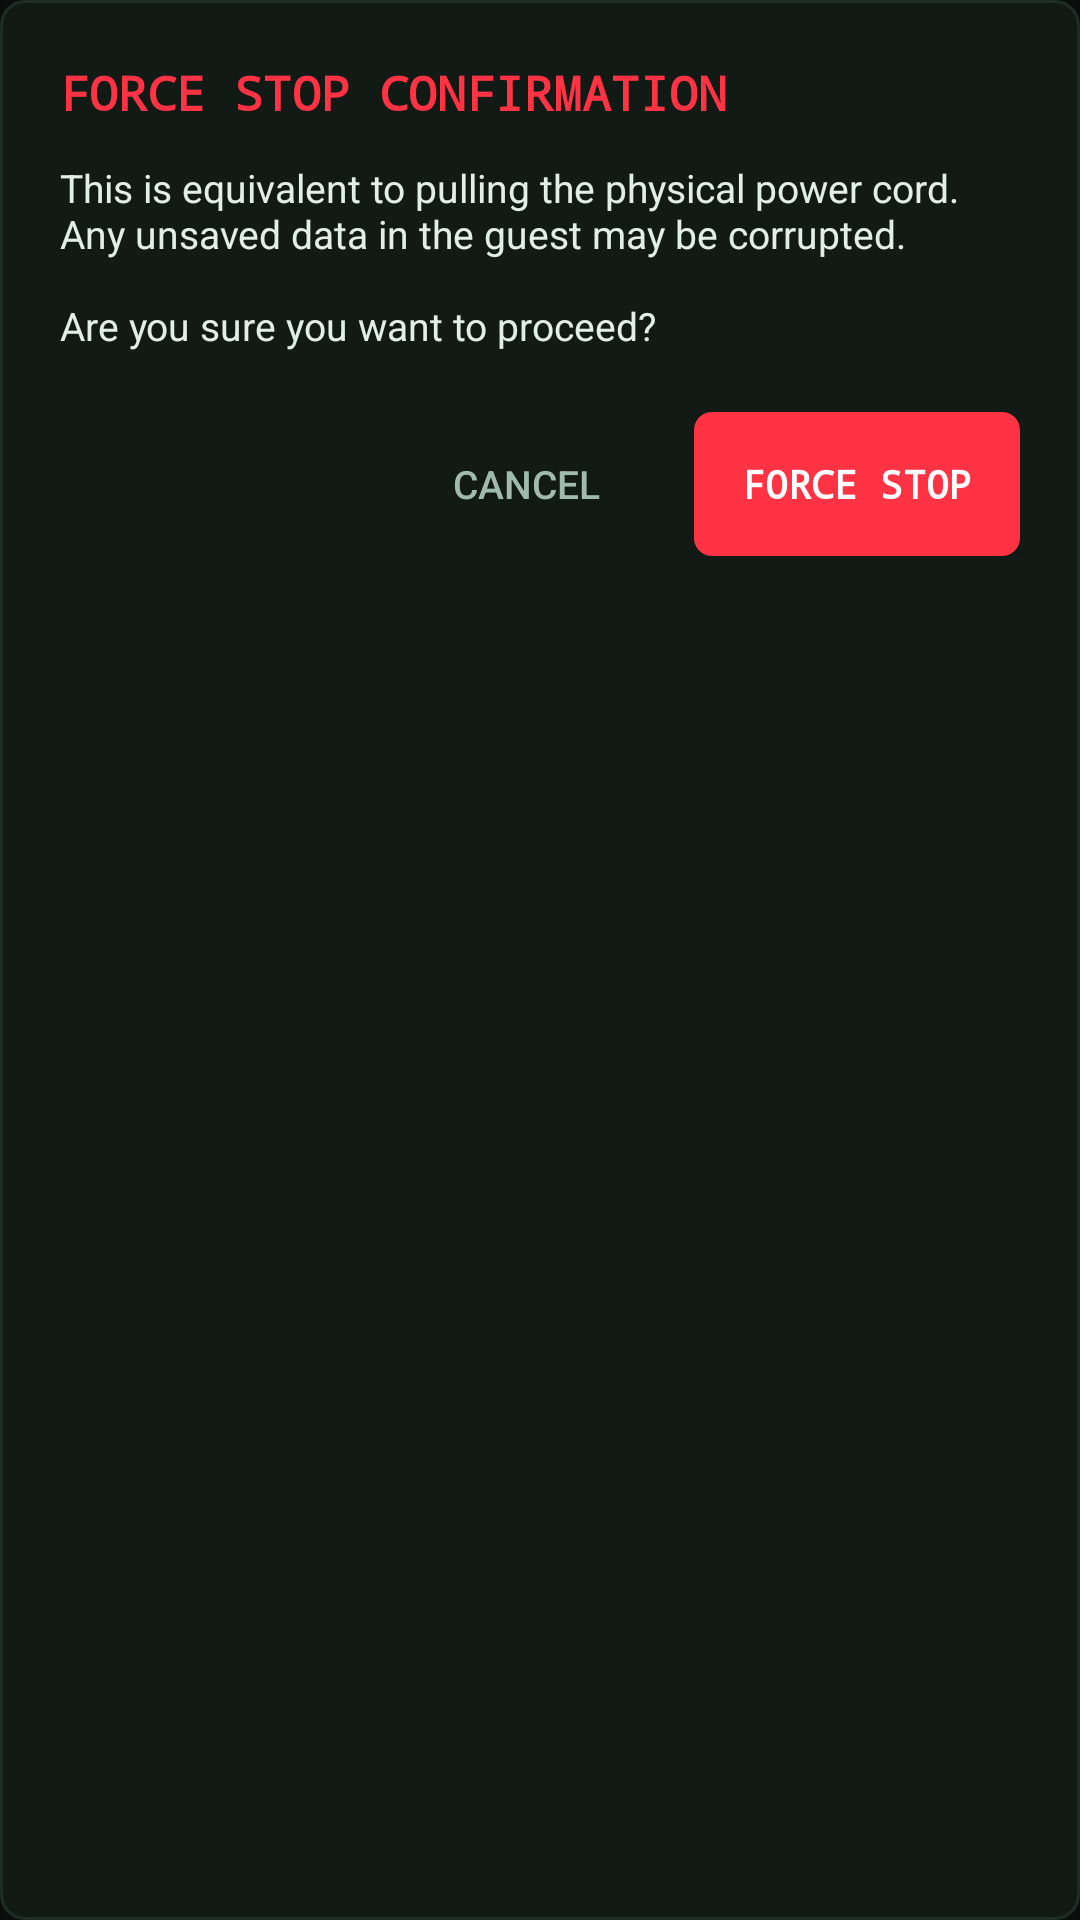

Here is an Android app screen rendered from its layout file. Give the layout XML and the strings, colors and styles it references.
<!-- AndroidManifest.xml: application theme AppTheme -->
<!-- res/layout/dialog_confirm_stop.xml -->
<?xml version="1.0" encoding="utf-8"?>
<LinearLayout xmlns:android="http://schemas.android.com/apk/res/android"
    android:layout_width="match_parent"
    android:layout_height="wrap_content"
    android:orientation="vertical"
    android:background="@drawable/bg_card_matrix"
    android:padding="20dp">

    <TextView
        android:id="@+id/tv_dialog_title"
        android:layout_width="wrap_content"
        android:layout_height="wrap_content"
        android:text="FORCE STOP CONFIRMATION"
        android:textColor="@color/matrix_danger"
        android:textSize="16sp"
        android:textStyle="bold"
        android:fontFamily="monospace"
        android:layout_marginBottom="12dp" />

    <TextView
        android:id="@+id/tv_dialog_message"
        android:layout_width="match_parent"
        android:layout_height="wrap_content"
        android:text="@string/confirm_force_stop_msg"
        android:textColor="@color/matrix_text_primary"
        android:textSize="13sp"
        android:layout_marginBottom="20dp" />

    <LinearLayout
        android:layout_width="match_parent"
        android:layout_height="wrap_content"
        android:orientation="horizontal"
        android:gravity="end">

        <Button
            android:id="@+id/btn_dialog_cancel"
            android:layout_width="wrap_content"
            android:layout_height="@dimen/touch_target_min"
            android:text="@string/confirm_cancel"
            android:textColor="@color/matrix_text_secondary"
            android:background="?android:attr/selectableItemBackground"
            android:textSize="13sp"
            android:layout_marginEnd="12dp" />

        <Button
            android:id="@+id/btn_dialog_confirm"
            android:layout_width="wrap_content"
            android:layout_height="@dimen/touch_target_min"
            android:text="@string/confirm_force_stop_yes"
            android:textColor="#FFFFFF"
            android:background="@drawable/bg_btn_danger"
            android:textSize="13sp"
            android:textStyle="bold"
            android:fontFamily="monospace"
            android:paddingStart="16dp"
            android:paddingEnd="16dp" />
    </LinearLayout>

</LinearLayout>
<!-- resources referenced by this layout -->
<resources>
  <color name="matrix_danger">#FF3344</color>
  <color name="matrix_text_primary">#E1EFE6</color>
  <color name="matrix_text_secondary">#A0BAAF</color>
  <dimen name="touch_target_min">48dp</dimen>
  <!-- drawable bg_btn_danger (drawable) -->
  <?xml version="1.0" encoding="utf-8"?>
  <shape xmlns:android="http://schemas.android.com/apk/res/android"
      android:shape="rectangle">
      <solid android:color="@color/matrix_danger" />
      <corners android:radius="6dp" />
  </shape>
  <!-- drawable bg_card_matrix (drawable) -->
  <?xml version="1.0" encoding="utf-8"?>
  <shape xmlns:android="http://schemas.android.com/apk/res/android"
      android:shape="rectangle">
      <solid android:color="@color/matrix_surface" />
      <stroke
          android:width="1dp"
          android:color="@color/matrix_surface_border" />
      <corners android:radius="8dp" />
  </shape>
  <string name="confirm_cancel">Cancel</string>
  <string name="confirm_force_stop_msg">This is equivalent to pulling the physical power cord. Any unsaved data in the guest may be corrupted.\n\nAre you sure you want to proceed?</string>
  <string name="confirm_force_stop_yes">Force Stop</string>
  <style name="AppTheme" parent="android:Theme.Material.NoActionBar">
          <item name="android:colorPrimary">@color/matrix_phosphor</item>
          <item name="android:colorPrimaryDark">@color/matrix_obsidian</item>
          <item name="android:colorAccent">@color/matrix_cyan</item>
          <item name="android:windowBackground">@color/matrix_obsidian</item>
          <item name="android:statusBarColor">@color/matrix_obsidian</item>
          <item name="android:navigationBarColor">@color/matrix_obsidian</item>
          <item name="android:textColorPrimary">@color/matrix_text_primary</item>
          <item name="android:textColorSecondary">@color/matrix_text_secondary</item>
          <item name="android:textColorHint">@color/matrix_text_muted</item>
      </style>
  <color name="matrix_surface">#121A16</color>
  <color name="matrix_surface_border">#1E2D25</color>
  <color name="matrix_phosphor">#00FF66</color>
  <color name="matrix_obsidian">#0A0F0D</color>
  <color name="matrix_cyan">#00E5FF</color>
  <color name="matrix_text_muted">#738E82</color>
</resources>
